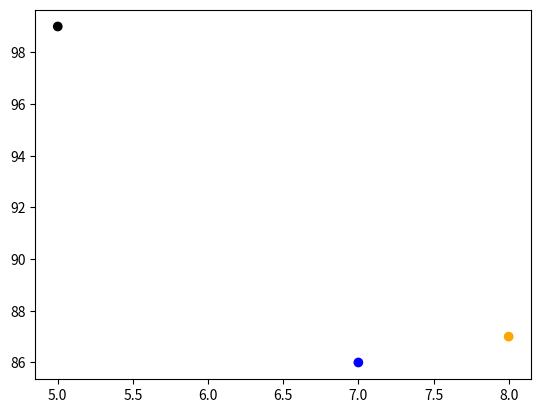

Generate this figure with matplotlib:
# Set your own color of the markers:

'''
You can even set a specific color for each 
dot by using an array of colors as value 
for the c argument:
'''

import matplotlib.pyplot as plt
import numpy as np

x = np.array([5,7,8])
y = np.array([99,86,87])
colors = np.array(["black","blue", "orange"])

plt.scatter(x,y,c = colors)
plt.show()

# NOTE : You cannot use the color argument for this, only the c argument.